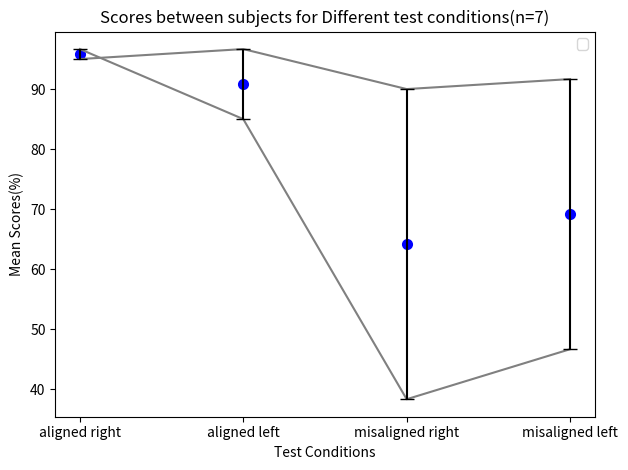

Source code (Python):
# -*- coding: utf-8 -*-
"""
Created on Mon Aug 28 17:35:18 2023

[redacted]
"""
# -*- coding: utf-8 -*-
"""
Created on Tue Aug 29 09:27:46 2023

[redacted]
"""
import pandas as pd
import matplotlib.pyplot as plt

# Create a sample dataframe
df = pd.DataFrame({
    'subject Id': ['new_pilot1', 'new_pilot2'],
    'aligned right': [96.66666667,95],
    'aligned left': [85,96.66666667],
    'misaligned right': [38.33333333,90],
    'misaligned left': [46.66666667,91.66666667],
})

# Set the subject Id column as the index
df.set_index('subject Id', inplace=True)

# Calculate the standard error for each group
std_error = df.sem()

# Create a scatter plot for each subject Id
for subject in df.index:
    #.scatter(df.columns, df.loc[subject],color='grey')  # Scatter plot in blue
    plt.plot(df.columns, df.loc[subject], color='grey')  # Line plot in blue

# Add error bars
for i, col in enumerate(df.columns):
    plt.errorbar(col, df.mean()[col], yerr=std_error[col], color='black',capsize=5)
# Create a line plot for group means with same color
plt.scatter(df.columns, df.mean(), color='blue',linewidth=2)

plt.xlabel('Test Conditions')
plt.ylabel('Mean Scores(%)')
plt.title('Scores between subjects for Different test conditions(n=7)')

# Create the legend for scatter plots only
plt.legend()

plt.tight_layout()
plt.show()
